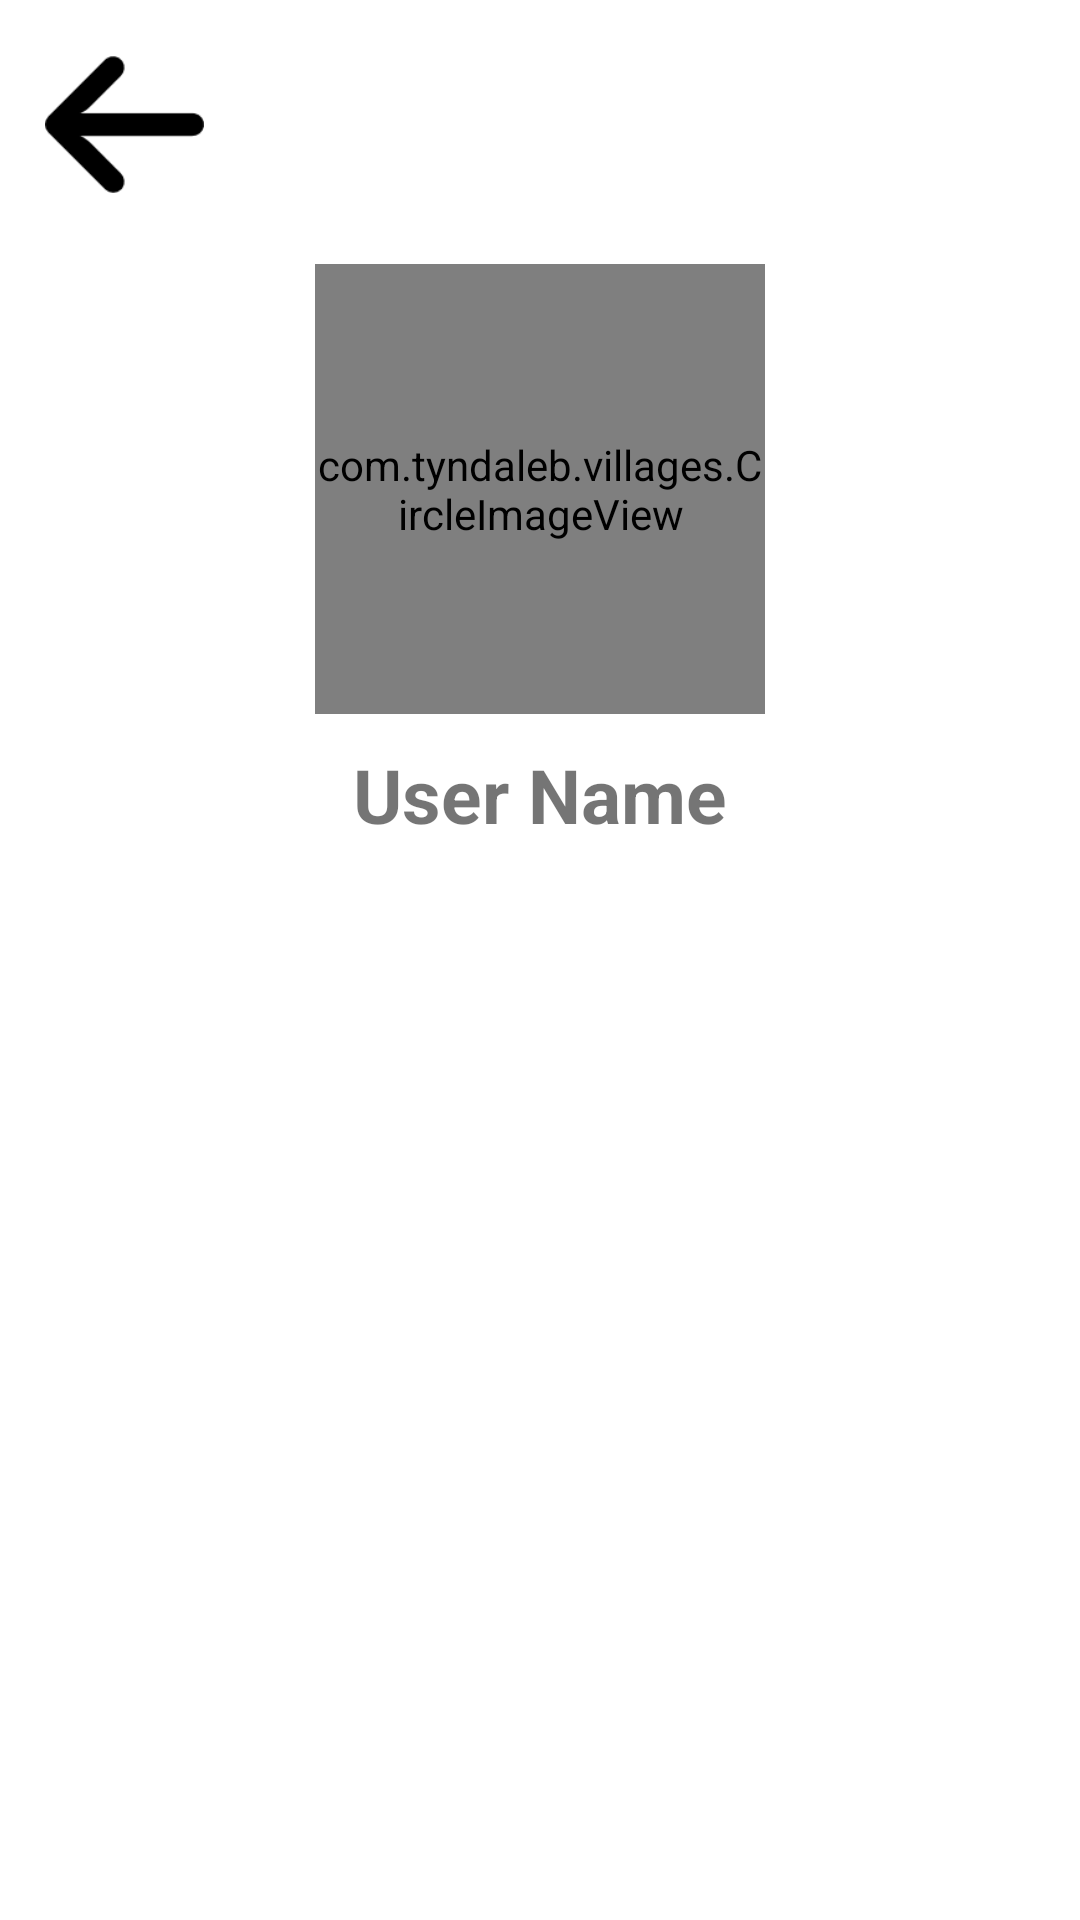

The Android layout XML behind this screen, and the referenced resources:
<!-- AndroidManifest.xml: application theme Theme.Villages -->
<!-- res/layout/activity_bio_link.xml -->
<?xml version="1.0" encoding="utf-8"?>
<androidx.constraintlayout.widget.ConstraintLayout xmlns:android="http://schemas.android.com/apk/res/android"
    xmlns:app="http://schemas.android.com/apk/res-auto"
    xmlns:tools="http://schemas.android.com/tools"
    android:layout_width="match_parent"
    android:layout_height="match_parent"
    tools:context=".BioLinkActivity">
    <androidx.constraintlayout.widget.Guideline
        android:id="@+id/guideline_left_01"
        android:layout_width="wrap_content"
        android:layout_height="wrap_content"
        android:orientation="vertical"
        app:layout_constraintGuide_begin="15dp" />

    <androidx.constraintlayout.widget.Guideline
        android:id="@+id/guideline_right_01"
        android:layout_width="wrap_content"
        android:layout_height="wrap_content"
        android:orientation="vertical"
        app:layout_constraintGuide_end="15dp" />
    <ImageView
        android:id="@+id/btnBack"
        android:layout_width="wrap_content"
        android:layout_height="wrap_content"
        android:layout_marginTop="15dp"
        app:layout_constraintStart_toStartOf="@+id/guideline_left_01"
        app:layout_constraintTop_toTopOf="parent"
        app:srcCompat="@drawable/left_arrow_icon" />

    <com.tyndaleb.villages.CircleImageView
        android:id="@+id/profile_photo"
        android:layout_width="150dp"
        android:layout_height="150dp"
        android:layout_marginTop="20dp"
        app:layout_constraintEnd_toStartOf="@+id/guideline_right_01"
        app:layout_constraintStart_toStartOf="@+id/guideline_left_01"
        app:layout_constraintTop_toBottomOf="@+id/btnBack"
        />

    <TextView
        android:id="@+id/username"
        android:layout_width="0dp"
        android:layout_height="wrap_content"
        android:text="User Name"
        android:textSize="25dp"
        android:gravity="center"
        android:textStyle="bold"
        android:layout_marginTop="10dp"
        app:layout_constraintEnd_toStartOf="@+id/guideline_right_01"
        app:layout_constraintStart_toStartOf="@+id/guideline_left_01"
        app:layout_constraintTop_toBottomOf="@+id/profile_photo" />
    <TextView
        android:id="@+id/bio"
        android:layout_width="0dp"
        android:layout_height="wrap_content"
        android:textSize="20dp"
        android:layout_marginTop="20dp"
        app:layout_constraintEnd_toStartOf="@+id/guideline_right_01"
        app:layout_constraintStart_toStartOf="@+id/guideline_left_01"
        app:layout_constraintTop_toBottomOf="@+id/username" />

</androidx.constraintlayout.widget.ConstraintLayout>
<!-- resources referenced by this layout -->
<resources>
  <!-- drawable left_arrow_icon: png bitmap (drawable-hdpi, 383 bytes) -->
  <style name="Theme.Villages" parent="Theme.MaterialComponents.DayNight.NoActionBar">
          
          <item name="colorPrimary">@color/purple_500</item>
          <item name="colorPrimaryVariant">@color/purple_700</item>
          <item name="colorOnPrimary">@color/white</item>
          
          <item name="colorSecondary">@color/teal_200</item>
          <item name="colorSecondaryVariant">@color/teal_700</item>
          <item name="colorOnSecondary">@color/black</item>
          
          <item name="android:statusBarColor" tools:targetApi="l">?attr/colorOnSecondary</item>
          
      </style>
  <color name="purple_500">#FF6200EE</color>
  <color name="purple_700">#FF3700B3</color>
  <color name="white">#FFFFFFFF</color>
  <color name="teal_200">#FF03DAC5</color>
  <color name="teal_700">#FF018786</color>
  <color name="black">#FF000000</color>
</resources>
